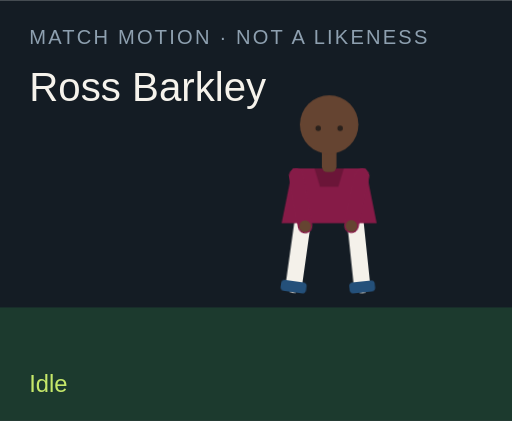
t = 0.00 s
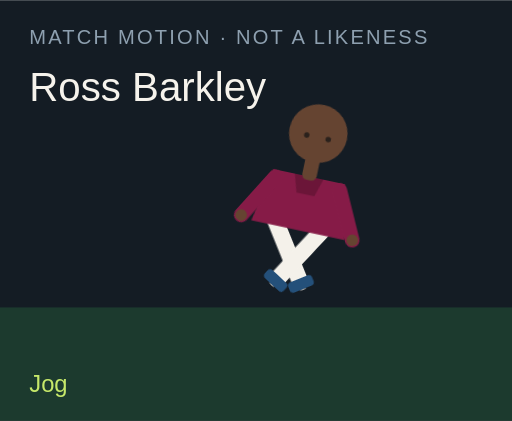
t = 1.50 s
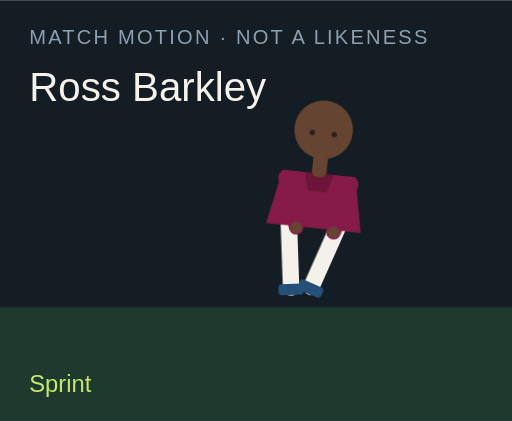
t = 3.00 s
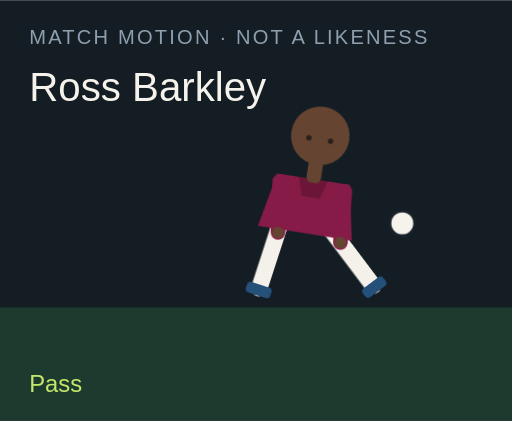
t = 4.50 s
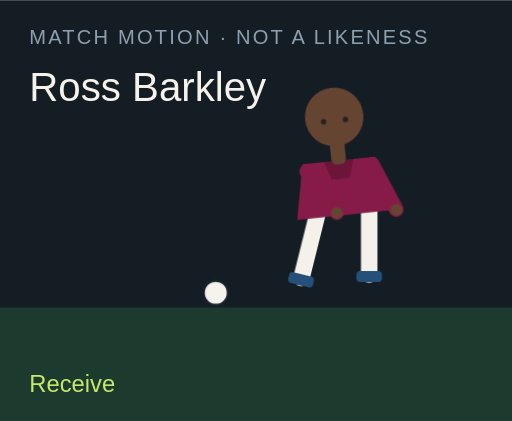
t = 6.00 s
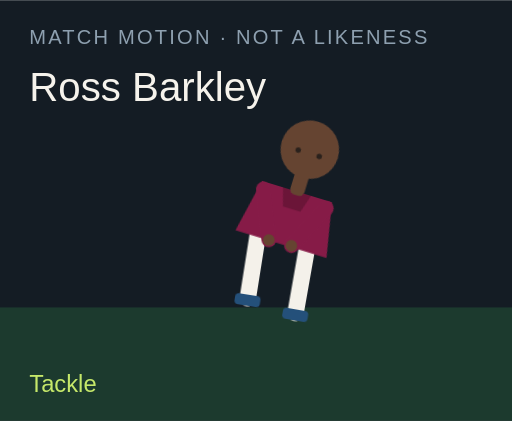
t = 7.50 s

The animated SVG that drew these frames (rendered in a browser with its animation timeline set to each time). Animation: 18 CSS @keyframes rules; one cycle of 9.00 s, repeats indefinitely.

<?xml version="1.0" encoding="UTF-8"?>
<svg xmlns="http://www.w3.org/2000/svg" viewBox="0 0 280 230" role="img">
  <style>@media (prefers-reduced-motion: reduce){animate,animateTransform{display:none}}</style>
  <rect width="280" height="230" fill="#141c24"/>
  <rect y="168" width="280" height="62" fill="#1c3a2e"/>
  <text x="16" y="24" fill="#8ea0b0" font-family="Arial,sans-serif" font-size="11" letter-spacing="1.2">MATCH MOTION · NOT A LIKENESS</text>
  <text x="16" y="55" fill="#f6f3ec" font-family="Impact,sans-serif" font-size="22">Ross Barkley</text>
  <circle r="7" fill="#f6f3ec" stroke="#172028" stroke-width="2" id="motion-26724" cx="150" cy="160" opacity="0">
    
    
    
  </circle>
  <g transform="translate(132 40)">
    <g id="motion-26746" transform="rotate(0 48 90)">
      
      <g id="motion-26748" transform="translate(0 0)">
        
        <g transform="translate(34 78)"><g id="motion-26750" transform="rotate(8)"><path d="M0 0 V38" stroke="#f4f1ea" stroke-width="9" stroke-linecap="round"/><rect x="-7" y="36" width="14" height="6" rx="2" fill="#24507a"/></g></g>
        <g transform="translate(62 78)"><g id="motion-26752" transform="rotate(-6)"><path d="M0 0 V38" stroke="#f4f1ea" stroke-width="9" stroke-linecap="round"/><rect x="-7" y="36" width="14" height="6" rx="2" fill="#24507a"/></g></g>
        <path d="M28 52 h40 l6 30 H22 Z" fill="#861b47"/>
        <path d="M40 52 h16 l-3 10 H43 Z" fill="#000" opacity=".2"/>
        <g transform="translate(30 56)"><g id="motion-26754" transform="rotate(-10)"><path d="M0 0 V28" stroke="#861b47" stroke-width="8" stroke-linecap="round"/><circle cx="0" cy="28" r="3.2" fill="#654431"/></g></g>
        <g transform="translate(66 56)"><g id="motion-26756" transform="rotate(12)"><path d="M0 0 V28" stroke="#861b47" stroke-width="8" stroke-linecap="round"/><circle cx="0" cy="28" r="3.2" fill="#654431"/></g></g>
        <rect x="44" y="40" width="8" height="14" rx="3" fill="#654431"/>
        <circle cx="48" cy="28" r="16" fill="#654431"/>
        
        <circle cx="42" cy="30" r="1.5" fill="#2a211c"/><circle cx="54" cy="30" r="1.5" fill="#2a211c"/>
      </g>
    </g>
  </g>
  <text x="16" y="214" fill="#c6e86a" font-family="Arial,sans-serif" font-size="13" opacity="1" id="motion-26728">Idle</text><text x="16" y="214" fill="#c6e86a" font-family="Arial,sans-serif" font-size="13" opacity="0" id="motion-26730">Jog</text><text x="16" y="214" fill="#c6e86a" font-family="Arial,sans-serif" font-size="13" opacity="0" id="motion-26732">Sprint</text><text x="16" y="214" fill="#c6e86a" font-family="Arial,sans-serif" font-size="13" opacity="0" id="motion-26734">Dribble</text><text x="16" y="214" fill="#c6e86a" font-family="Arial,sans-serif" font-size="13" opacity="0" id="motion-26736">Pass</text><text x="16" y="214" fill="#c6e86a" font-family="Arial,sans-serif" font-size="13" opacity="0" id="motion-26738">Shoot</text><text x="16" y="214" fill="#c6e86a" font-family="Arial,sans-serif" font-size="13" opacity="0" id="motion-26740">Receive</text><text x="16" y="214" fill="#c6e86a" font-family="Arial,sans-serif" font-size="13" opacity="0" id="motion-26742">Tackle</text><text x="16" y="214" fill="#c6e86a" font-family="Arial,sans-serif" font-size="13" opacity="0" id="motion-26744">Arms wide</text>
<style>@keyframes track-26725{0%{cx:150px}11.1%{cx:156px}22.2%{cx:164px}33.300000000000004%{cx:142px}44.4%{cx:190px}55.60000000000001%{cx:250px}66.7%{cx:118px}77.8%{cx:150px}88.9%{cx:150px}100%{cx:150px}}@keyframes track-26726{0%{cy:160px}11.1%{cy:158px}22.2%{cy:154px}33.300000000000004%{cy:156px}44.4%{cy:148px}55.60000000000001%{cy:96px}66.7%{cy:160px}77.8%{cy:160px}88.9%{cy:160px}100%{cy:160px}}@keyframes track-26727{0%{opacity:0}11.1%{opacity:0}22.2%{opacity:0}33.300000000000004%{opacity:1}44.4%{opacity:1}55.60000000000001%{opacity:1}66.7%{opacity:1}77.8%{opacity:0}88.9%{opacity:0}100%{opacity:0}}@keyframes track-26729{0%{opacity:1}11.1%{opacity:0}22.2%{opacity:0}33.300000000000004%{opacity:0}44.4%{opacity:0}55.60000000000001%{opacity:0}66.7%{opacity:0}77.8%{opacity:0}88.9%{opacity:0}100%{opacity:1}}@keyframes track-26731{0%{opacity:0}11.1%{opacity:1}22.2%{opacity:0}33.300000000000004%{opacity:0}44.4%{opacity:0}55.60000000000001%{opacity:0}66.7%{opacity:0}77.8%{opacity:0}88.9%{opacity:0}100%{opacity:0}}@keyframes track-26733{0%{opacity:0}11.1%{opacity:0}22.2%{opacity:1}33.300000000000004%{opacity:0}44.4%{opacity:0}55.60000000000001%{opacity:0}66.7%{opacity:0}77.8%{opacity:0}88.9%{opacity:0}100%{opacity:0}}@keyframes track-26735{0%{opacity:0}11.1%{opacity:0}22.2%{opacity:0}33.300000000000004%{opacity:1}44.4%{opacity:0}55.60000000000001%{opacity:0}66.7%{opacity:0}77.8%{opacity:0}88.9%{opacity:0}100%{opacity:0}}@keyframes track-26737{0%{opacity:0}11.1%{opacity:0}22.2%{opacity:0}33.300000000000004%{opacity:0}44.4%{opacity:1}55.60000000000001%{opacity:0}66.7%{opacity:0}77.8%{opacity:0}88.9%{opacity:0}100%{opacity:0}}@keyframes track-26739{0%{opacity:0}11.1%{opacity:0}22.2%{opacity:0}33.300000000000004%{opacity:0}44.4%{opacity:0}55.60000000000001%{opacity:1}66.7%{opacity:0}77.8%{opacity:0}88.9%{opacity:0}100%{opacity:0}}@keyframes track-26741{0%{opacity:0}11.1%{opacity:0}22.2%{opacity:0}33.300000000000004%{opacity:0}44.4%{opacity:0}55.60000000000001%{opacity:0}66.7%{opacity:1}77.8%{opacity:0}88.9%{opacity:0}100%{opacity:0}}@keyframes track-26743{0%{opacity:0}11.1%{opacity:0}22.2%{opacity:0}33.300000000000004%{opacity:0}44.4%{opacity:0}55.60000000000001%{opacity:0}66.7%{opacity:0}77.8%{opacity:1}88.9%{opacity:0}100%{opacity:0}}@keyframes track-26745{0%{opacity:0}11.1%{opacity:0}22.2%{opacity:0}33.300000000000004%{opacity:0}44.4%{opacity:0}55.60000000000001%{opacity:0}66.7%{opacity:0}77.8%{opacity:0}88.9%{opacity:1}100%{opacity:0}}@keyframes track-26747{0%{transform:rotate(0deg)}11.1%{transform:rotate(8deg)}22.2%{transform:rotate(16deg)}33.300000000000004%{transform:rotate(6deg)}44.4%{transform:rotate(4deg)}55.60000000000001%{transform:rotate(14deg)}66.7%{transform:rotate(-6deg)}77.8%{transform:rotate(34deg)}88.9%{transform:rotate(0deg)}100%{transform:rotate(0deg)}}@keyframes track-26749{0%{transform:translate(0px,0px)}11.1%{transform:translate(0px,-3px)}22.2%{transform:translate(0px,-6px)}33.300000000000004%{transform:translate(0px,-2px)}44.4%{transform:translate(0px,2px)}55.60000000000001%{transform:translate(0px,-4px)}66.7%{transform:translate(0px,1px)}77.8%{transform:translate(0px,10px)}88.9%{transform:translate(0px,-8px)}100%{transform:translate(0px,0px)}}@keyframes track-26751{0%{transform:rotate(8deg)}11.1%{transform:rotate(-26deg)}22.2%{transform:rotate(-42deg)}33.300000000000004%{transform:rotate(-8deg)}44.4%{transform:rotate(6deg)}55.60000000000001%{transform:rotate(12deg)}66.7%{transform:rotate(20deg)}77.8%{transform:rotate(-8deg)}88.9%{transform:rotate(-8deg)}100%{transform:rotate(8deg)}}@keyframes track-26753{0%{transform:rotate(-6deg)}11.1%{transform:rotate(24deg)}22.2%{transform:rotate(38deg)}33.300000000000004%{transform:rotate(18deg)}44.4%{transform:rotate(-38deg)}55.60000000000001%{transform:rotate(-54deg)}66.7%{transform:rotate(6deg)}77.8%{transform:rotate(-22deg)}88.9%{transform:rotate(8deg)}100%{transform:rotate(-6deg)}}@keyframes track-26755{0%{transform:rotate(-10deg)}11.1%{transform:rotate(24deg)}22.2%{transform:rotate(36deg)}33.300000000000004%{transform:rotate(-18deg)}44.4%{transform:rotate(10deg)}55.60000000000001%{transform:rotate(-24deg)}66.7%{transform:rotate(-30deg)}77.8%{transform:rotate(12deg)}88.9%{transform:rotate(-58deg)}100%{transform:rotate(-10deg)}}@keyframes track-26757{0%{transform:rotate(12deg)}11.1%{transform:rotate(-20deg)}22.2%{transform:rotate(-32deg)}33.300000000000004%{transform:rotate(14deg)}44.4%{transform:rotate(-26deg)}55.60000000000001%{transform:rotate(18deg)}66.7%{transform:rotate(-22deg)}77.8%{transform:rotate(-6deg)}88.9%{transform:rotate(58deg)}100%{transform:rotate(12deg)}}@media(prefers-reduced-motion:no-preference){#motion-26724{animation:track-26725 9s linear infinite both,track-26726 9s linear infinite both,track-26727 9s steps(1,end) infinite both}#motion-26728{animation:track-26729 9s steps(1,end) infinite both}#motion-26730{animation:track-26731 9s steps(1,end) infinite both}#motion-26732{animation:track-26733 9s steps(1,end) infinite both}#motion-26734{animation:track-26735 9s steps(1,end) infinite both}#motion-26736{animation:track-26737 9s steps(1,end) infinite both}#motion-26738{animation:track-26739 9s steps(1,end) infinite both}#motion-26740{animation:track-26741 9s steps(1,end) infinite both}#motion-26742{animation:track-26743 9s steps(1,end) infinite both}#motion-26744{animation:track-26745 9s steps(1,end) infinite both}#motion-26746{animation:track-26747 9s linear infinite both}#motion-26748{animation:track-26749 9s linear infinite both}#motion-26750{animation:track-26751 9s linear infinite both}#motion-26752{animation:track-26753 9s linear infinite both}#motion-26754{animation:track-26755 9s linear infinite both}#motion-26756{animation:track-26757 9s linear infinite both}}</style></svg>
